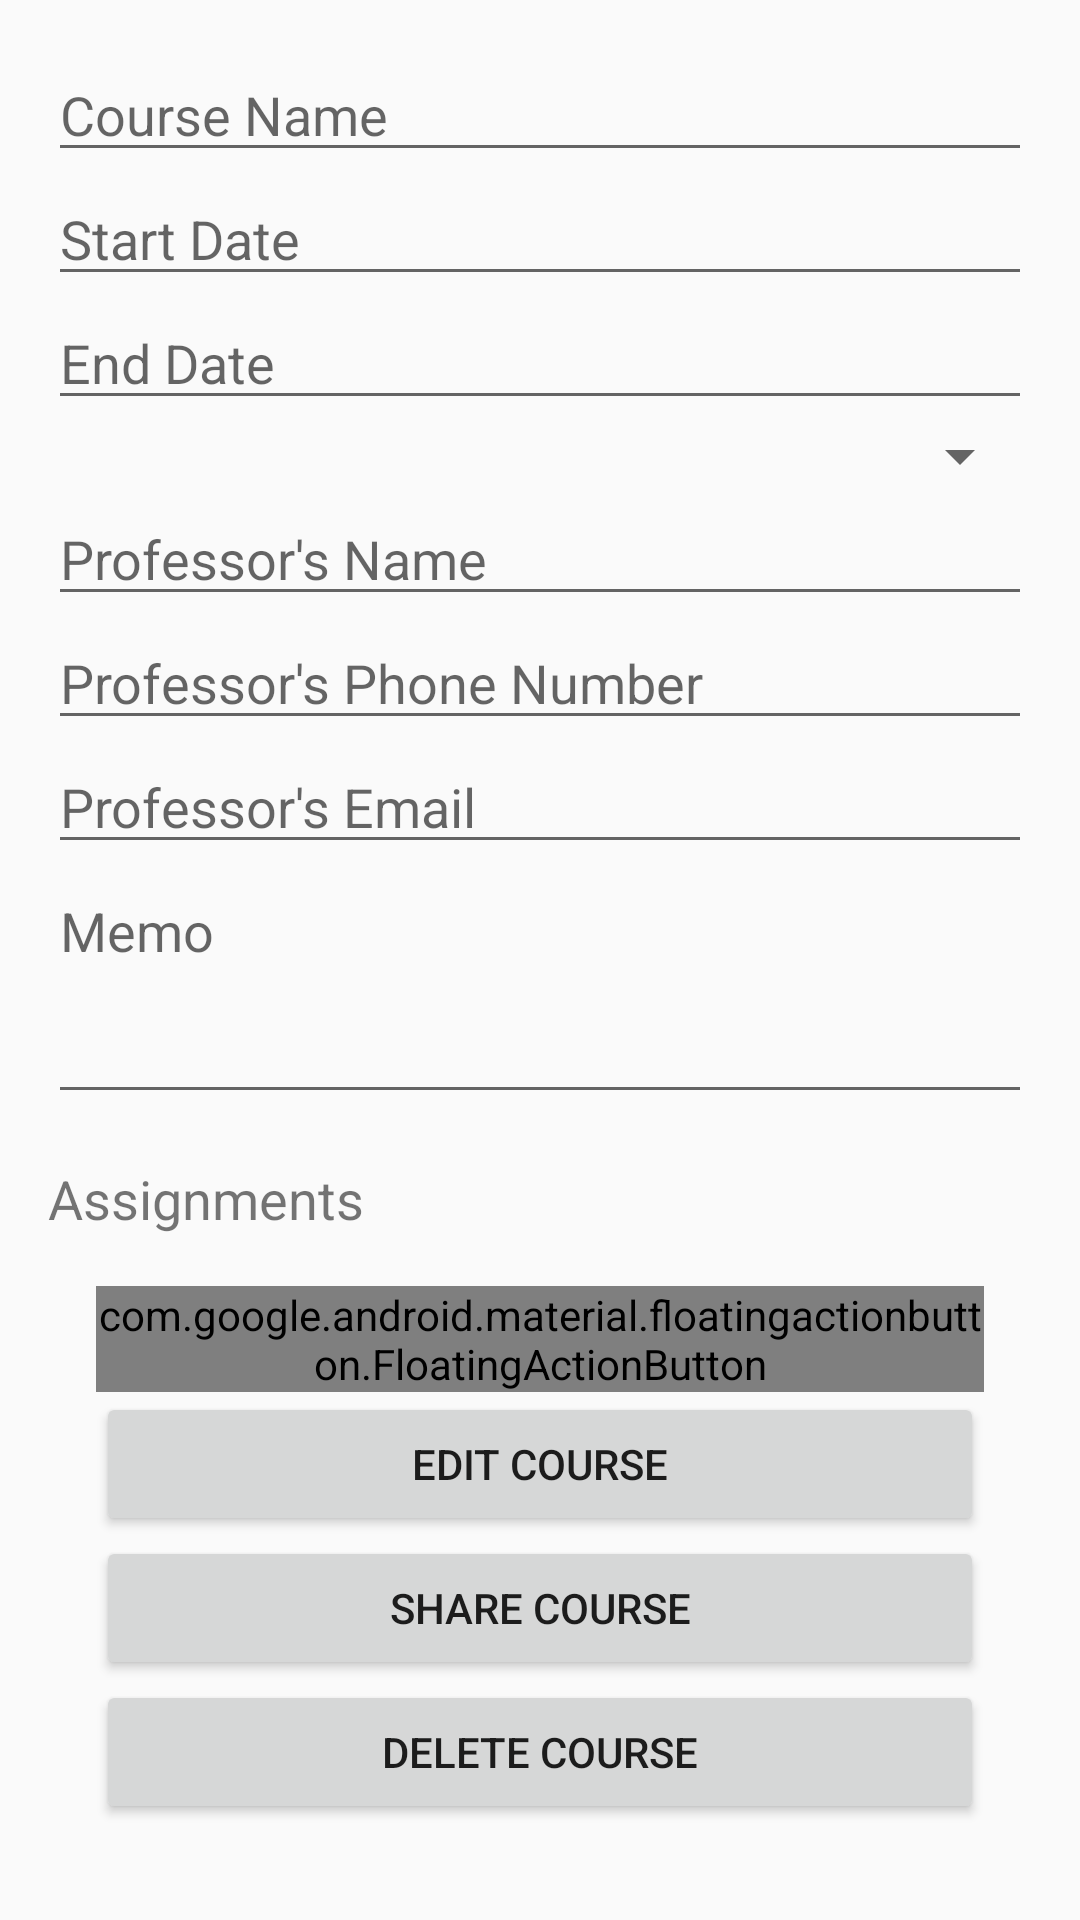

Here is an Android app screen rendered from its layout file. Give the layout XML and the strings, colors and styles it references.
<!-- AndroidManifest.xml: application theme Theme.MyStudentScheduler5 -->
<!-- res/layout/activity_course_detail.xml -->
<?xml version="1.0" encoding="utf-8"?>
<RelativeLayout xmlns:android="http://schemas.android.com/apk/res/android"
    xmlns:tools="http://schemas.android.com/tools"
    android:layout_width="match_parent"
    android:layout_height="match_parent"
    tools:context=".ui.activities.CourseDetailsActivity"
    android:padding="16dp">

    <ScrollView
        android:layout_width="match_parent"
        android:layout_height="match_parent"
        android:layout_above="@id/buttonContainer">

        <LinearLayout
            android:layout_width="match_parent"
            android:layout_height="wrap_content"
            android:orientation="vertical">

            <EditText
                android:id="@+id/courseName"
                android:layout_width="match_parent"
                android:layout_height="wrap_content"
                android:hint="Course Name"
                android:inputType="textPersonName" />

            <EditText
                android:id="@+id/startDate"
                android:layout_width="match_parent"
                android:layout_height="wrap_content"
                android:hint="Start Date"
                android:inputType="date" />

            <EditText
                android:id="@+id/endDate"
                android:layout_width="match_parent"
                android:layout_height="wrap_content"
                android:hint="End Date"
                android:inputType="date" />

            <Spinner
                android:id="@+id/status"
                android:layout_width="match_parent"
                android:layout_height="wrap_content"
                android:entries="@array/status_array" />

            <EditText
                android:id="@+id/professorName"
                android:layout_width="match_parent"
                android:layout_height="wrap_content"
                android:hint="Professor's Name"
                android:inputType="textPersonName" />

            <EditText
                android:id="@+id/professorNumber"
                android:layout_width="match_parent"
                android:layout_height="wrap_content"
                android:hint="Professor's Phone Number"
                android:inputType="phone" />

            <EditText
                android:id="@+id/professorEmail"
                android:layout_width="match_parent"
                android:layout_height="wrap_content"
                android:hint="Professor's Email"
                android:inputType="textEmailAddress" />

            <EditText
                android:id="@+id/memo"
                android:layout_width="match_parent"
                android:layout_height="wrap_content"
                android:hint="Memo"
                android:inputType="textMultiLine"
                android:minLines="3"
                android:gravity="top" />

            <TextView
                android:id="@+id/assignmentTitle"
                android:layout_width="wrap_content"
                android:layout_height="wrap_content"
                android:text="Assignments"
                android:textSize="18sp"
                android:paddingTop="16dp" />

            <androidx.recyclerview.widget.RecyclerView
                android:id="@+id/assignmentRecyclerView"
                android:layout_width="match_parent"
                android:layout_height="wrap_content" />

        </LinearLayout>
    </ScrollView>

    <LinearLayout
        android:id="@+id/buttonContainer"
        android:layout_width="match_parent"
        android:layout_height="wrap_content"
        android:layout_alignParentBottom="true"
        android:orientation="vertical"
        android:padding="16dp">

        <com.google.android.material.floatingactionbutton.FloatingActionButton
            android:id="@+id/fab_add_assignment"
            android:layout_width="wrap_content"
            android:layout_height="wrap_content"
            android:layout_gravity="end|bottom"
            android:src="@drawable/ic_add"
            tools:ignore="VectorDrawableCompat" />

        <Button
            android:id="@+id/button_edit_course"
            android:layout_width="match_parent"
            android:layout_height="wrap_content"
            android:text="Edit Course" />

        <Button
            android:id="@+id/button_share_course"
            android:layout_width="match_parent"
            android:layout_height="wrap_content"
            android:text="Share Course" />

        <Button
            android:id="@+id/button_delete_course"
            android:layout_width="match_parent"
            android:layout_height="wrap_content"
            android:text="Delete Course" />
    </LinearLayout>

</RelativeLayout>
<!-- resources referenced by this layout -->
<resources>
  <style name="Theme.MyStudentScheduler5" parent="android:Theme.Material.Light.NoActionBar" />
</resources>
